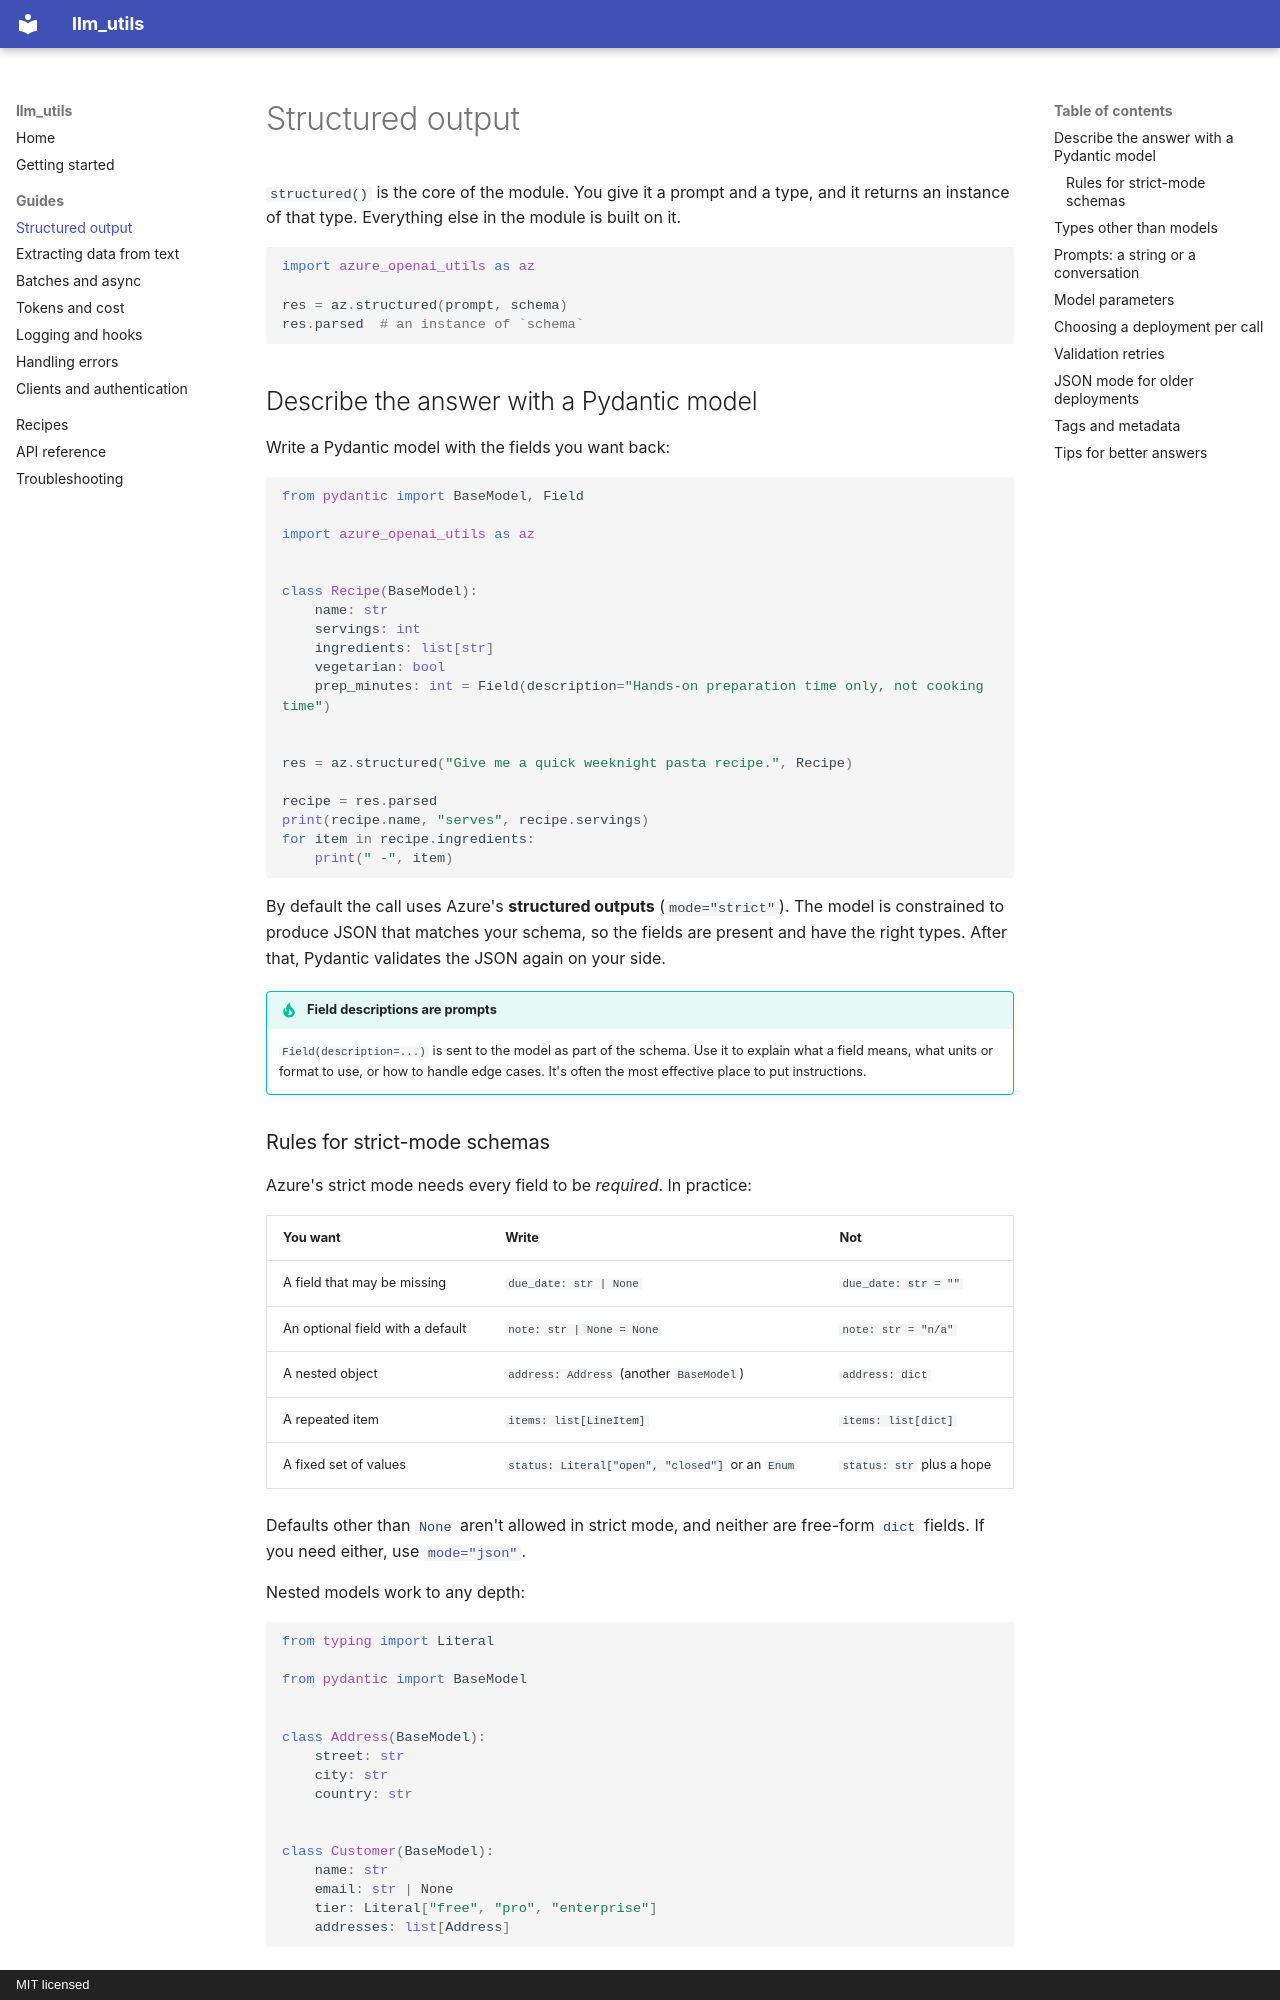

repository: utkarsh5026/llm_utils · page: guides/structured-output/index.html · generator: mkdocs · copyright: MIT licensed

# Structured output

`structured()` is the core of the module. You give it a prompt and a type, and it returns an instance of that
type. Everything else in the module is built on it.

```python
import azure_openai_utils as az

res = az.structured(prompt, schema)
res.parsed  # an instance of `schema`
```

## Describe the answer with a Pydantic model

Write a Pydantic model with the fields you want back:

```python
from pydantic import BaseModel, Field

import azure_openai_utils as az


class Recipe(BaseModel):
    name: str
    servings: int
    ingredients: list[str]
    vegetarian: bool
    prep_minutes: int = Field(description="Hands-on preparation time only, not cooking time")


res = az.structured("Give me a quick weeknight pasta recipe.", Recipe)

recipe = res.parsed
print(recipe.name, "serves", recipe.servings)
for item in recipe.ingredients:
    print(" -", item)
```

By default the call uses Azure's **structured outputs** (`mode="strict"`). The model is constrained to produce
JSON that matches your schema, so the fields are present and have the right types. After that, Pydantic
validates the JSON again on your side.

!!! tip "Field descriptions are prompts"

    `Field(description=...)` is sent to the model as part of the schema. Use it to explain what a field means,
    what units or format to use, or how to handle edge cases. It's often the most effective place to put
    instructions.

### Rules for strict-mode schemas

Azure's strict mode needs every field to be *required*. In practice:

| You want | Write | Not |
|---|---|---|
| A field that may be missing | `due_date: str | None` | `due_date: str = ""` |
| An optional field with a default | `note: str | None = None` | `note: str = "n/a"` |
| A nested object | `address: Address` (another `BaseModel`) | `address: dict` |
| A repeated item | `items: list[LineItem]` | `items: list[dict]` |
| A fixed set of values | `status: Literal["open", "closed"]` or an `Enum` | `status: str` plus a hope |

Defaults other than `None` aren't allowed in strict mode, and neither are free-form `dict` fields. If you need
either, use [`mode="json"`](#json-mode-for-older-deployments).

Nested models work to any depth:

```python
from typing import Literal

from pydantic import BaseModel


class Address(BaseModel):
    street: str
    city: str
    country: str


class Customer(BaseModel):
    name: str
    email: str | None
    tier: Literal["free", "pro", "enterprise"]
    addresses: list[Address]
```
